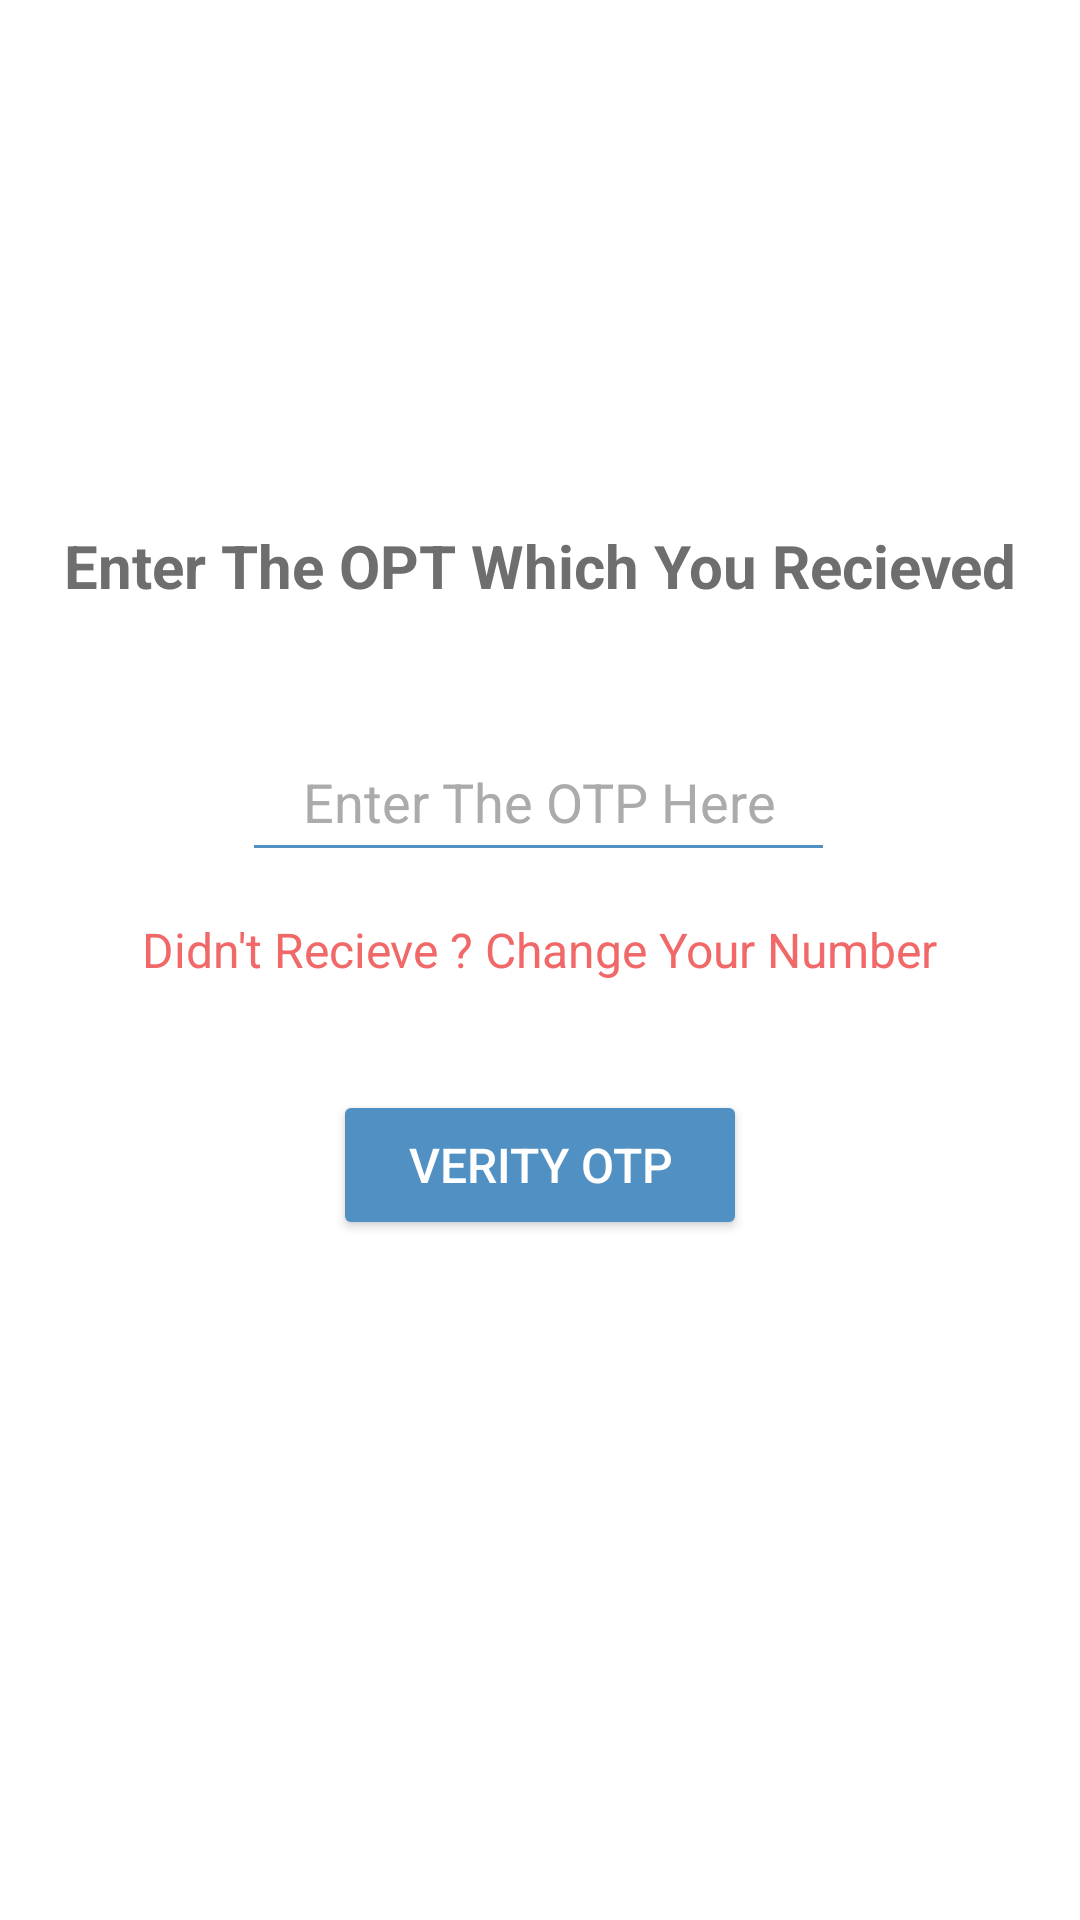

Android layout source for this screen:
<!-- AndroidManifest.xml: application theme Theme.ChatAppSM -->
<!-- res/layout/activity_otp_authentication.xml -->
<?xml version="1.0" encoding="utf-8"?>
<androidx.constraintlayout.widget.ConstraintLayout xmlns:android="http://schemas.android.com/apk/res/android"
    xmlns:app="http://schemas.android.com/apk/res-auto"
    xmlns:tools="http://schemas.android.com/tools"
    android:layout_width="match_parent"
    android:background="@color/white"
    android:layout_height="match_parent"
    tools:context=".activity.OtpAuthentication">

    <ImageView
        android:id="@+id/logo"
        android:layout_width="100dp"
        android:layout_height="100dp"
        android:layout_marginTop="50dp"
        android:src="@drawable/mess3"
        app:layout_constraintEnd_toEndOf="parent"
        app:layout_constraintHorizontal_bias="0.5"
        app:layout_constraintStart_toStartOf="parent"
        app:layout_constraintTop_toTopOf="parent" />

    <TextView
        android:id="@+id/text_heading"
        android:layout_width="wrap_content"
        android:layout_height="wrap_content"
        android:padding="20dp"
        android:text="Enter The OPT Which You Recieved"
        android:layout_marginTop="5dp"
        android:textAlignment="center"
        android:textColor="#6e6e6e"
        android:textSize="20sp"
        android:textStyle="bold"
        app:layout_constraintEnd_toEndOf="parent"
        app:layout_constraintStart_toStartOf="parent"
        app:layout_constraintTop_toBottomOf="@+id/logo" />

    <EditText
        android:id="@+id/get_opt"
        android:layout_width="wrap_content"
        android:layout_height="50dp"
        android:paddingStart="20dp"
        android:paddingEnd="20dp"
        android:textColorHint="@color/grey"
        android:backgroundTint="@color/sky"
        android:hint="Enter The OTP Here"
        android:inputType="number"
        android:textAlignment="center"
        android:textColor="@color/cardview_dark_background"
        android:textSize="18sp"
        app:layout_constraintBottom_toBottomOf="parent"
        app:layout_constraintEnd_toEndOf="parent"
        app:layout_constraintHorizontal_bias="0.497"
        app:layout_constraintStart_toStartOf="parent"
        app:layout_constraintTop_toBottomOf="@+id/text_heading"
        app:layout_constraintVertical_bias="0.051" />

    <TextView
        android:id="@+id/change_number"
        android:layout_width="wrap_content"
        android:layout_height="wrap_content"
        android:layout_marginTop="15dp"
        android:text="Didn't Recieve ? Change Your Number"
        android:textColor="#F16868"
        android:textSize="16sp"
        app:layout_constraintEnd_toEndOf="parent"
        app:layout_constraintHorizontal_bias="0.5"
        app:layout_constraintStart_toStartOf="parent"
        app:layout_constraintTop_toBottomOf="@+id/get_opt" />

    <Button
        android:id="@+id/verify_otp"
        android:layout_width="wrap_content"
        android:layout_height="50dp"
        android:layout_marginTop="36dp"
        android:backgroundTint="#5190C3"
        android:paddingStart="25dp"
        android:paddingEnd="25dp"
        android:text="Verity OTP"
        android:textColor="@color/white"
        android:textSize="16sp"
        app:layout_constraintEnd_toEndOf="parent"
        app:layout_constraintStart_toStartOf="parent"
        app:layout_constraintTop_toBottomOf="@+id/change_number" />

    <ProgressBar
        android:id="@+id/progressbar_of_otp_auth"
        android:layout_width="wrap_content"
        android:layout_height="wrap_content"
        android:layout_marginTop="30dp"
        android:visibility="invisible"
        app:layout_constraintEnd_toEndOf="parent"
        app:layout_constraintHorizontal_bias="0.5"
        app:layout_constraintStart_toStartOf="parent"
        app:layout_constraintTop_toBottomOf="@+id/verify_otp" />


</androidx.constraintlayout.widget.ConstraintLayout>
<!-- resources referenced by this layout -->
<resources>
  <color name="grey">#ACAAAA</color>
  <color name="sky">#5190C3</color>
  <color name="white">#FFFFFFFF</color>
  <style name="Theme.ChatAppSM" parent="Theme.MaterialComponents.DayNight.NoActionBar">
          
          <item name="colorPrimary">@color/purple_500</item>
          <item name="colorPrimaryVariant">@color/purple_700</item>
          <item name="colorOnPrimary">@color/white</item>
          
          <item name="colorSecondary">@color/teal_200</item>
          <item name="colorSecondaryVariant">@color/teal_700</item>
          <item name="colorOnSecondary">@color/black</item>
          
          <item name="android:statusBarColor" tools:targetApi="l">?attr/colorPrimaryVariant</item>
          
      </style>
  <color name="purple_500">#FF6200EE</color>
  <color name="purple_700">#FF3700B3</color>
  <color name="teal_200">#FF03DAC5</color>
  <color name="teal_700">#FF018786</color>
  <color name="black">#FF000000</color>
</resources>
